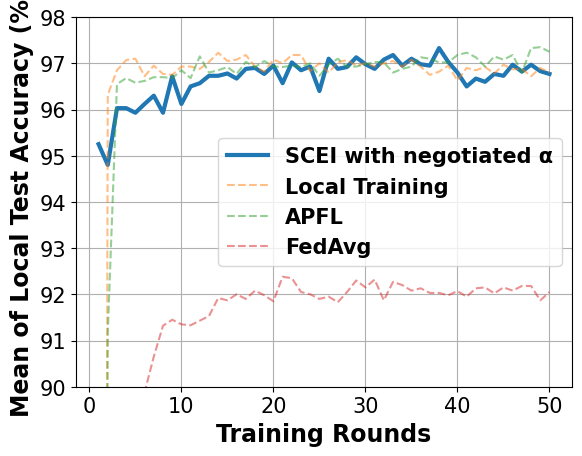

Here is the Python script that generated this plot:
# -*- coding: UTF-8 -*-

# For ubuntu env error: findfont: Font family ['Times New Roman'] not found. Falling back to DejaVu Sans.
# ```bash
# sudo apt-get install msttcorefonts
# rm -rf ~/.cache/matplotlib
# ```

import matplotlib.pyplot as plt
import matplotlib.font_manager as font_manager

x = [1, 2, 3, 4, 5, 6, 7, 8, 9, 10, 11, 12, 13, 14, 15, 16, 17, 18, 19, 20, 21, 22, 23, 24, 25, 26, 27, 28, 29, 30, 31,
     32, 33, 34, 35, 36, 37, 38, 39, 40, 41, 42, 43, 44, 45, 46, 47, 48, 49, 50]

fed_server = [95.25, 94.8, 96.03, 96.03, 95.93, 96.12, 96.3, 95.93, 96.72, 96.12, 96.5, 96.57, 96.73, 96.73, 96.78, 96.67, 96.88, 96.9, 96.77, 96.95, 96.57, 97.02, 96.85, 96.93, 96.4, 97.1, 96.88, 96.92, 97.13, 96.98, 96.88, 97.08, 97.18, 96.95, 97.1, 96.98, 96.95, 97.33, 97.03, 96.8, 96.5, 96.67, 96.6, 96.77, 96.73, 96.97, 96.82, 96.97, 96.83, 96.77]
main_fed_localA = [33.6, 91.17, 96.55, 96.68, 96.58, 96.62, 96.7, 96.7, 96.68, 96.85, 96.68, 97.15, 96.8, 96.85, 96.92, 96.77, 97.03, 96.92, 97.05, 96.93, 96.92, 96.95, 96.92, 97.0, 96.73, 96.97, 97.1, 96.93, 96.93, 96.98, 97.03, 97.02, 96.8, 96.88, 96.93, 97.13, 97.1, 97.02, 97.02, 97.18, 97.23, 97.13, 96.93, 97.15, 97.08, 97.18, 96.8, 97.33, 97.35, 97.25]
main_fed = [68.43, 73.88, 82.73, 87.3, 89.53, 89.88, 90.65, 91.32, 91.45, 91.35, 91.33, 91.43, 91.53, 91.92, 91.87, 92.0, 91.9, 92.08, 91.98, 91.85, 92.38, 92.35, 92.05, 92.0, 91.9, 91.95, 91.83, 92.05, 92.3, 92.15, 92.32, 91.87, 92.27, 92.2, 92.08, 92.13, 92.03, 92.03, 91.98, 92.07, 91.95, 92.13, 92.15, 92.02, 92.15, 92.08, 92.18, 92.18, 91.87, 92.05]
main_nn = [18.22, 96.32, 96.85, 97.07, 97.1, 96.72, 96.95, 96.77, 96.75, 96.93, 96.93, 96.88, 97.03, 97.23, 97.05, 97.08, 97.18, 96.93, 96.82, 97.08, 97.0, 97.18, 97.18, 96.83, 97.0, 96.8, 97.02, 97.07, 96.95, 97.0, 96.93, 97.0, 97.05, 96.93, 97.08, 96.93, 96.75, 96.82, 96.95, 96.63, 96.9, 96.85, 96.92, 96.78, 96.97, 96.87, 96.88, 96.72, 96.9, 96.8]

fig, axes = plt.subplots()

legendFont = font_manager.FontProperties(family='Times New Roman', weight='bold', style='normal', size=15)
xylabelFont = font_manager.FontProperties(family='Times New Roman', weight='bold', style='normal', size=17)
csXYLabelFont = {'fontproperties': xylabelFont}

axes.plot(x, fed_server, label="SCEI with negotiated α", linewidth=3)
axes.plot(x, main_nn, label="Local Training", linestyle='--', alpha=0.5)
axes.plot(x, main_fed_localA, label="APFL", linestyle='--', alpha=0.5)
axes.plot(x, main_fed, label="FedAvg", linestyle='--', alpha=0.5)

axes.set_xlabel("Training Rounds", **csXYLabelFont)
axes.set_ylabel("Mean of Local Test Accuracy (%)", **csXYLabelFont)

plt.xticks(family='Times New Roman', fontsize=15)
plt.yticks(family='Times New Roman', fontsize=15)
plt.ylim(90, 98)
plt.legend(prop=legendFont)
plt.grid()
plt.show()
